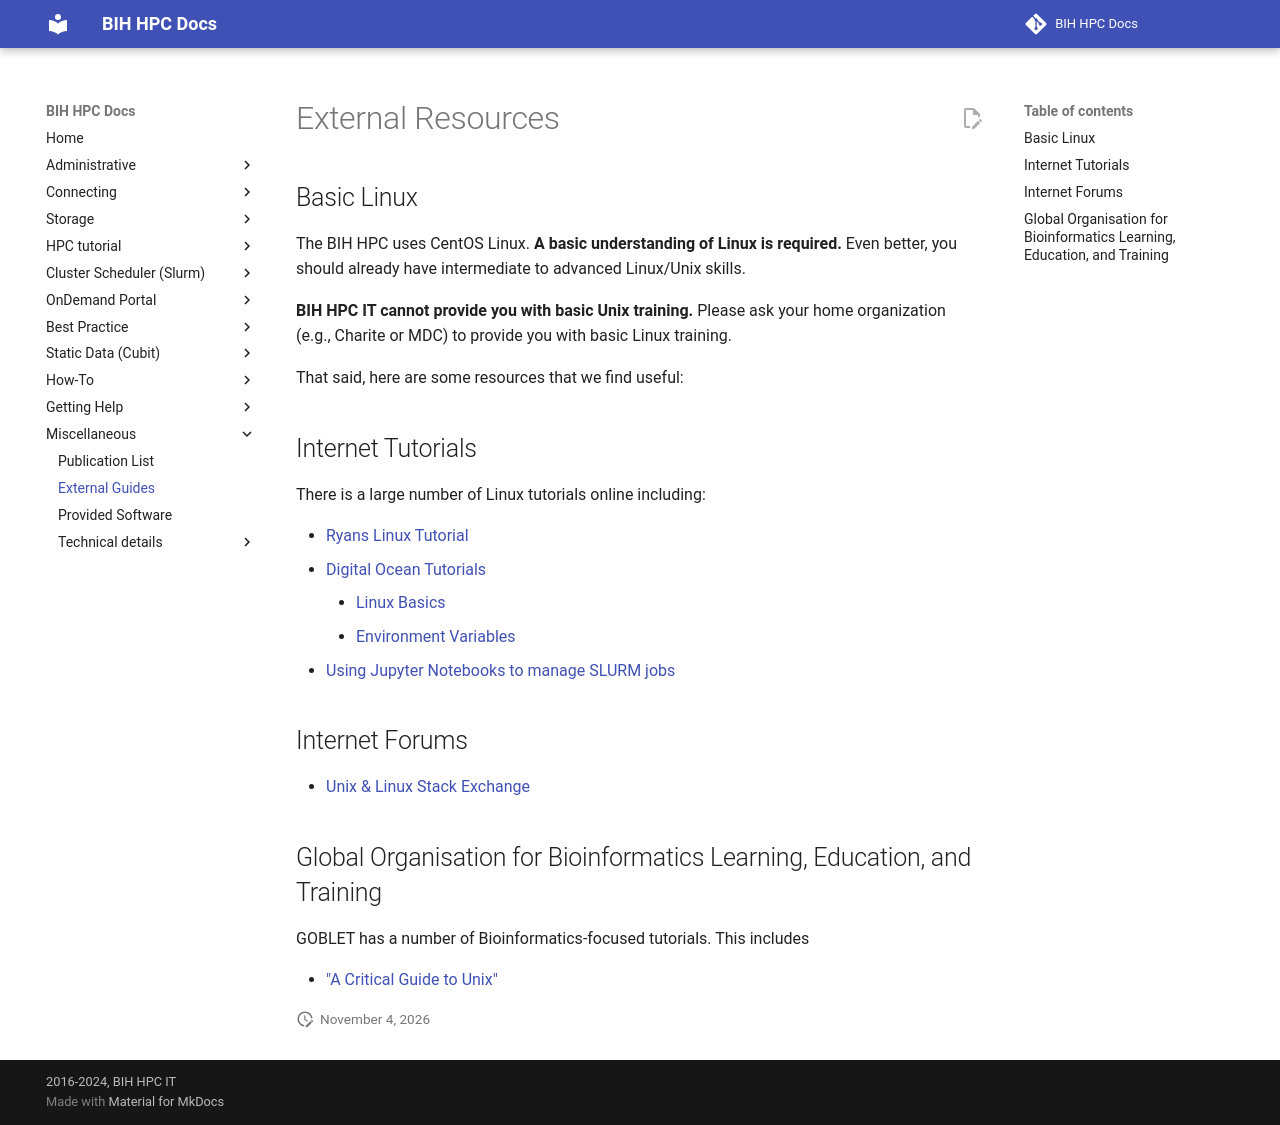

repository: bihealth/bih-cluster · page: misc/external-resources/index.html · generator: mkdocs

# External Resources

## Basic Linux

The BIH HPC uses CentOS Linux.
**A basic understanding of Linux is required.**
Even better, you should already have intermediate to advanced Linux/Unix skills.

**BIH HPC IT cannot provide you with basic Unix training.**
Please ask your home organization (e.g., Charite or MDC) to provide you with basic Linux training.

That said, here are some resources that we find useful:

## Internet Tutorials

There is a large number of Linux tutorials online including:

- [Ryans Linux Tutorial](https://ryanstutorials.net/linuxtutorial/)
- [Digital Ocean Tutorials](https://www.digitalocean.com/community/tutorials)
    - [Linux Basics](https://www.digitalocean.com/community/tutorials/an-introduction-to-linux-basics)
    - [Environment Variables](https://www.digitalocean.com/community/tutorials/how-to-read-and-set-environmental-and-shell-variables-on-a-linux-vps)
- [Using Jupyter Notebooks to manage SLURM jobs](https://www.kth.se/blogs/pdc/2019/01/using-jupyter-notebooks-to-manage-slurm-jobs/)

## Internet Forums

- [Unix & Linux Stack Exchange](https://unix.stackexchange.com/)

## Global Organisation for Bioinformatics Learning, Education, and Training

GOBLET has a number of Bioinformatics-focused tutorials.
This includes

- ["A Critical Guide to Unix"](https://www.mygoblet.org/training-portal/materials/critical-guide-unix)
